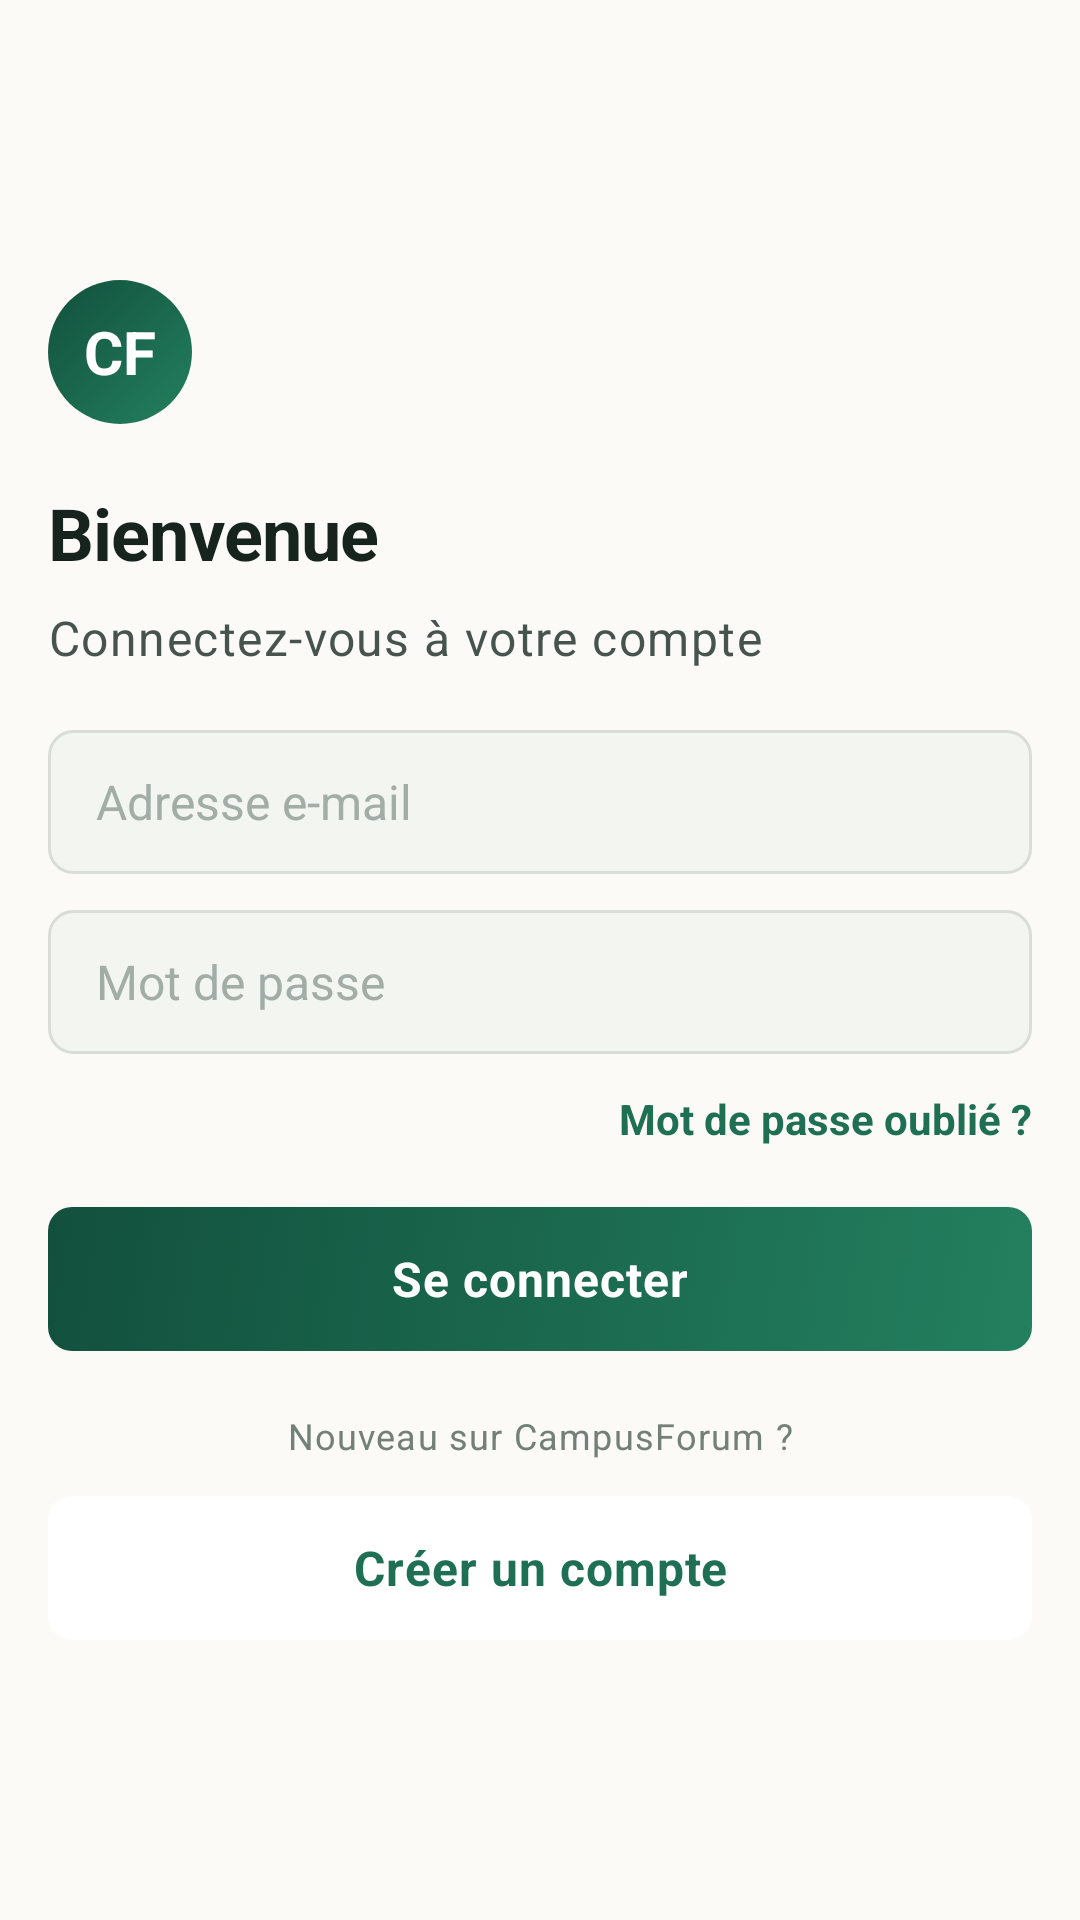

Layout XML and referenced resources for this Android screen:
<!-- AndroidManifest.xml: application theme Theme.CampusForum -->
<!-- res/layout/activity_login.xml -->
<?xml version="1.0" encoding="utf-8"?>
<androidx.constraintlayout.widget.ConstraintLayout xmlns:android="http://schemas.android.com/apk/res/android"
    xmlns:app="http://schemas.android.com/apk/res-auto"
    android:layout_width="match_parent"
    android:layout_height="match_parent"
    android:background="@color/cf_background"
    android:padding="@dimen/cf_screen_padding">

    <LinearLayout
        android:id="@+id/login_content"
        android:layout_width="0dp"
        android:layout_height="wrap_content"
        android:orientation="vertical"
        app:layout_constraintBottom_toBottomOf="parent"
        app:layout_constraintEnd_toEndOf="parent"
        app:layout_constraintStart_toStartOf="parent"
        app:layout_constraintTop_toTopOf="parent">

        <TextView
            android:layout_width="@dimen/cf_button_height"
            android:layout_height="@dimen/cf_button_height"
            android:background="@drawable/bg_chip_selected"
            android:gravity="center"
            android:text="@string/cf_brand_initials"
            android:textColor="@color/cf_on_primary"
            android:textStyle="bold"
            android:textSize="@dimen/cf_text_title" />

        <TextView
            android:layout_width="match_parent"
            android:layout_height="wrap_content"
            android:layout_marginTop="@dimen/cf_section_spacing"
            android:text="@string/cf_login_title"
            android:textAppearance="@style/TextAppearance.CampusForum.Headline" />

        <TextView
            android:layout_width="match_parent"
            android:layout_height="wrap_content"
            android:layout_marginTop="@dimen/cf_spacing_2"
            android:text="@string/cf_login_subtitle"
            android:textAppearance="@style/TextAppearance.CampusForum.Body" />

        <EditText
            android:id="@+id/login_email_input"
            style="@style/Widget.CampusForum.Input"
            android:layout_width="match_parent"
            android:layout_height="wrap_content"
            android:layout_marginTop="@dimen/cf_section_spacing"
            android:autofillHints="emailAddress"
            android:hint="@string/cf_label_email"
            android:inputType="textEmailAddress" />

        <EditText
            android:id="@+id/login_password_input"
            style="@style/Widget.CampusForum.Input"
            android:layout_width="match_parent"
            android:layout_height="wrap_content"
            android:layout_marginTop="@dimen/cf_spacing_3"
            android:autofillHints="password"
            android:hint="@string/cf_label_password"
            android:inputType="textPassword" />

        <TextView
            android:id="@+id/login_forgot_password_link"
            style="@style/Widget.CampusForum.TextLink"
            android:layout_width="wrap_content"
            android:layout_height="wrap_content"
            android:layout_gravity="end"
            android:layout_marginTop="@dimen/cf_spacing_3"
            android:text="@string/cf_login_forgot_password" />

        <Button
            android:id="@+id/login_button"
            style="@style/Widget.CampusForum.Button.Primary"
            android:layout_width="match_parent"
            android:layout_height="wrap_content"
            android:layout_marginTop="@dimen/cf_section_spacing"
            android:text="@string/cf_login_action" />

        <TextView
            android:layout_width="match_parent"
            android:layout_height="wrap_content"
            android:layout_marginTop="@dimen/cf_section_spacing"
            android:gravity="center"
            android:text="@string/cf_login_new_user"
            android:textAppearance="@style/TextAppearance.CampusForum.Caption" />

        <Button
            android:id="@+id/login_create_account_button"
            style="@style/Widget.CampusForum.Button.Secondary"
            android:layout_width="match_parent"
            android:layout_height="wrap_content"
            android:layout_marginTop="@dimen/cf_spacing_3"
            android:text="@string/cf_login_create_account" />
    </LinearLayout>
</androidx.constraintlayout.widget.ConstraintLayout>
<!-- resources referenced by this layout -->
<resources>
  <color name="cf_background">#FBFAF7</color>
  <color name="cf_on_primary">#FFFFFF</color>
  <dimen name="cf_button_height">48dp</dimen>
  <dimen name="cf_screen_padding">16dp</dimen>
  <dimen name="cf_section_spacing">20dp</dimen>
  <dimen name="cf_spacing_2">8dp</dimen>
  <dimen name="cf_spacing_3">12dp</dimen>
  <dimen name="cf_text_title">20sp</dimen>
  <string name="cf_brand_initials">CF</string>
  <string name="cf_label_email">Adresse e-mail</string>
  <string name="cf_label_password">Mot de passe</string>
  <string name="cf_login_action">Se connecter</string>
  <string name="cf_login_create_account">Créer un compte</string>
  <string name="cf_login_forgot_password">Mot de passe oublié ?</string>
  <string name="cf_login_new_user">Nouveau sur CampusForum ?</string>
  <string name="cf_login_subtitle">Connectez-vous à votre compte</string>
  <string name="cf_login_title">Bienvenue</string>
  <style name="TextAppearance.CampusForum.Body" parent="TextAppearance.MaterialComponents.Body1">
          <item name="android:textColor">@color/cf_text_secondary</item>
          <item name="android:textSize">@dimen/cf_text_body</item>
          <item name="android:lineSpacingMultiplier">1.3</item>
      </style>
  <style name="TextAppearance.CampusForum.Caption" parent="TextAppearance.MaterialComponents.Caption">
          <item name="android:textColor">@color/cf_text_tertiary</item>
          <item name="android:textSize">@dimen/cf_text_caption</item>
      </style>
  <style name="TextAppearance.CampusForum.Headline" parent="TextAppearance.MaterialComponents.Headline6">
          <item name="android:textColor">@color/cf_text_primary</item>
          <item name="android:textSize">@dimen/cf_text_headline</item>
          <item name="android:textStyle">bold</item>
          <item name="android:letterSpacing">-0.01</item>
      </style>
  <style name="Widget.CampusForum.TextLink" parent="@android:style/Widget.TextView">
          <item name="android:textColor">@color/cf_primary</item>
          <item name="android:textSize">@dimen/cf_text_body_small</item>
          <item name="android:textStyle">bold</item>
      </style>
  <style name="Theme.CampusForum" parent="Base.Theme.CampusForum" />
  <color name="cf_gradient_start">#23805F</color>
  <color name="cf_gradient_end">#12503D</color>
  <dimen name="cf_radius_full">999dp</dimen>
  <color name="cf_text_secondary">#46544D</color>
  <dimen name="cf_text_body">16sp</dimen>
  <color name="cf_text_tertiary">#728078</color>
  <dimen name="cf_text_caption">12sp</dimen>
  <color name="cf_text_primary">#16241D</color>
  <dimen name="cf_text_headline">24sp</dimen>
  <dimen name="cf_spacing_5">20dp</dimen>
  <color name="cf_primary">#1F6F54</color>
  <color name="cf_text_hint">#A2ADA6</color>
  <dimen name="cf_input_height">48dp</dimen>
  <dimen name="cf_spacing_4">16dp</dimen>
  <dimen name="cf_text_body_small">14sp</dimen>
  <color name="cf_disabled">#D7DDD6</color>
  <dimen name="cf_radius_medium">8dp</dimen>
  <color name="cf_primary_dark">#155240</color>
  <color name="cf_primary_pale">#E3F0EA</color>
  <color name="cf_card">#FFFFFF</color>
  <color name="cf_input_focused">#FFFFFF</color>
  <color name="cf_input">#F3F5F1</color>
  <dimen name="cf_stroke_width">1dp</dimen>
  <color name="cf_divider_strong">#D8DED5</color>
  <color name="cf_accent">#C8923B</color>
  <color name="cf_on_accent">#3A2A0C</color>
  <color name="cf_on_background">#16241D</color>
  <color name="cf_surface_secondary">#F1F4F0</color>
  <color name="cf_error_text">#8E342B</color>
  <color name="cf_error">#F4DAD6</color>
  <color name="cf_status_bar">#12503D</color>
</resources>
